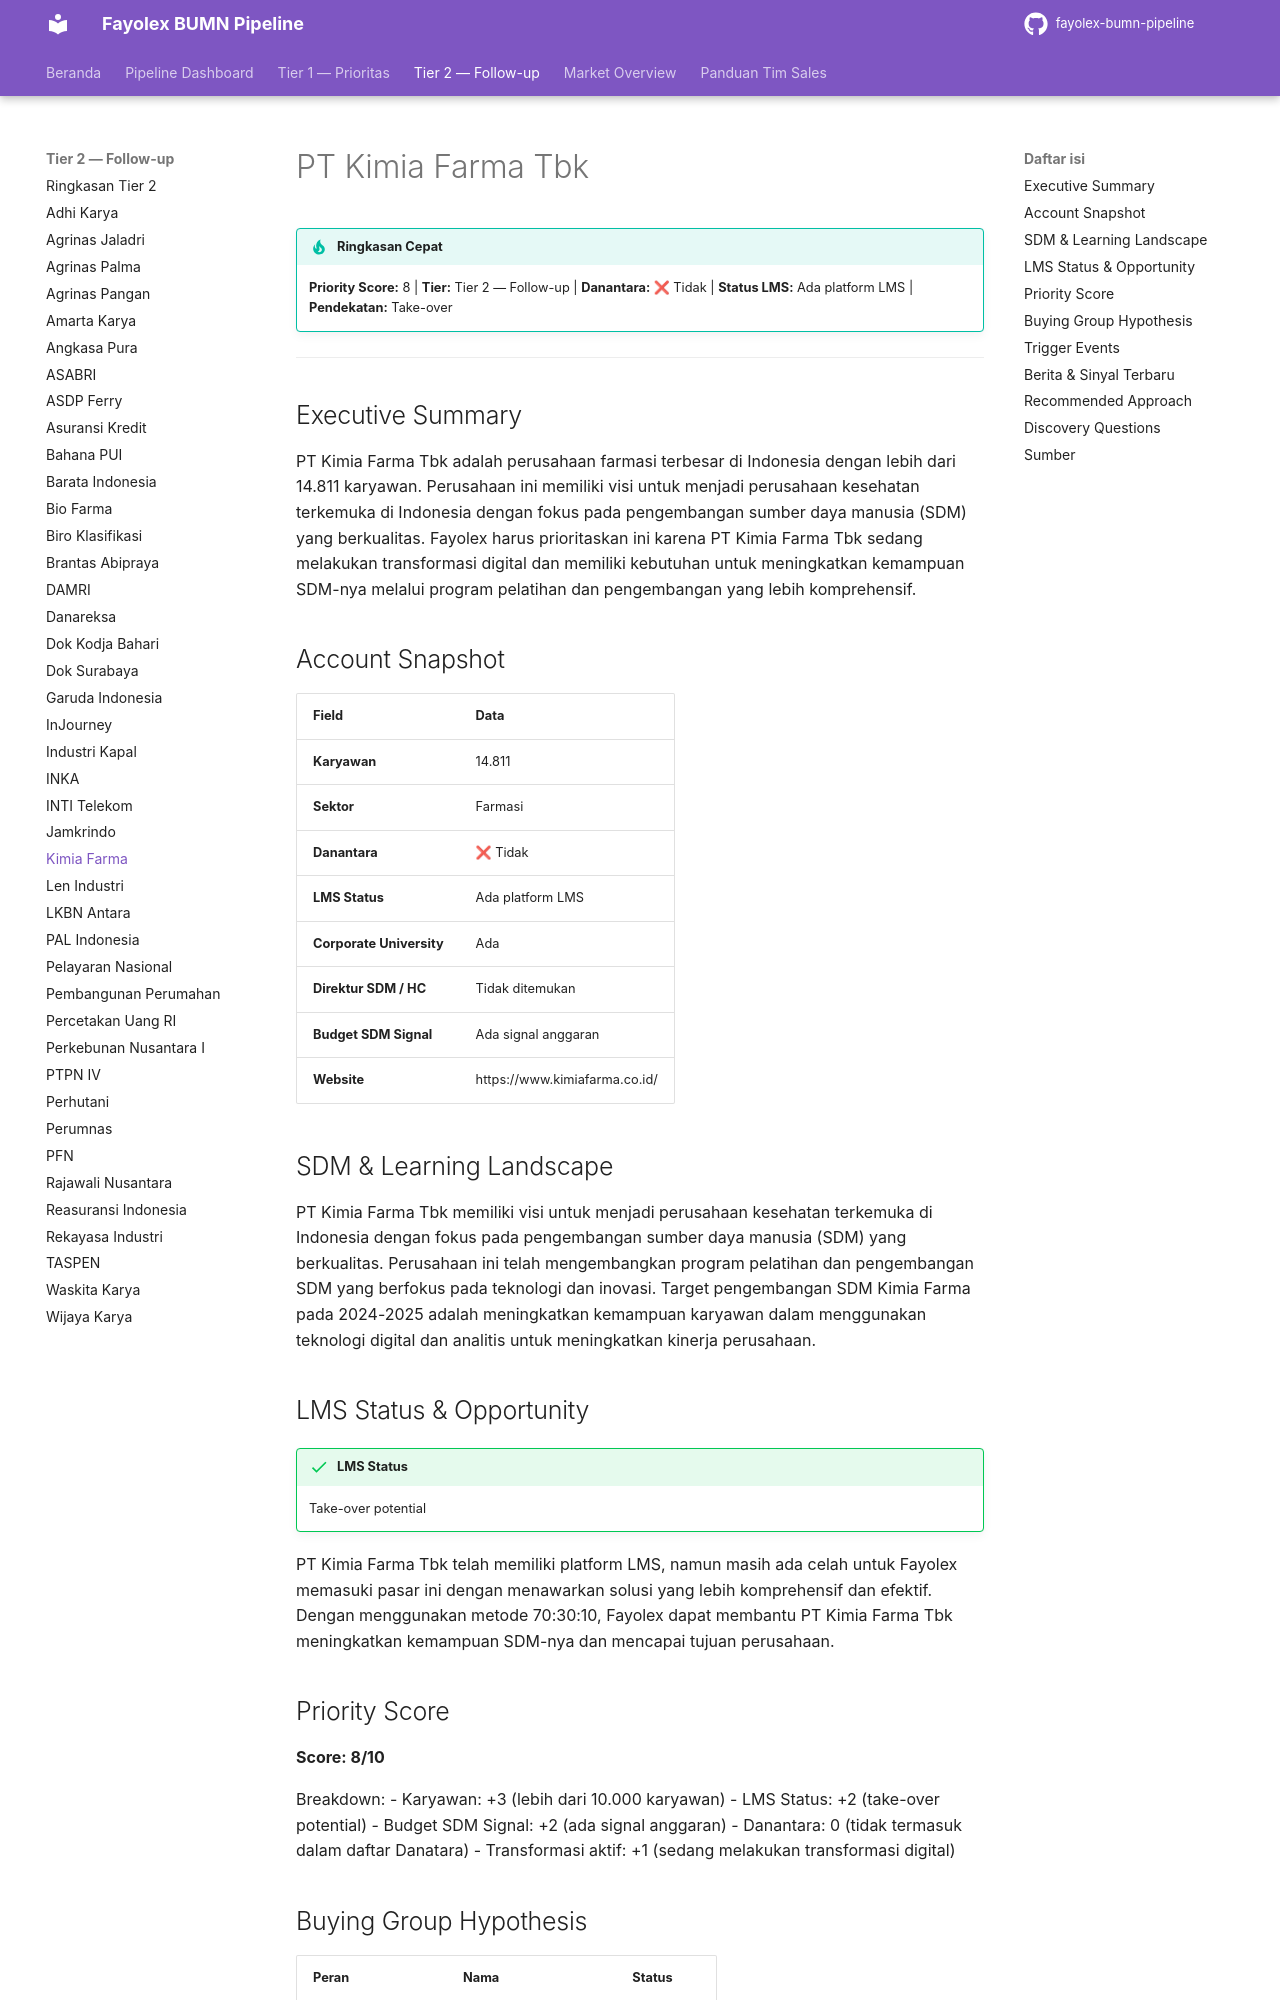

repository: fentonmartin/fayolex-bumn-pipeline · page: tier2/kimia-farma-tbk/index.html · generator: mkdocs

# PT Kimia Farma Tbk

!!! tip "Ringkasan Cepat"
    **Priority Score:** 8 | **Tier:** Tier 2 — Follow-up | **Danantara:** ❌ Tidak | **Status LMS:** Ada platform LMS | **Pendekatan:** Take-over

---

## Executive Summary
PT Kimia Farma Tbk adalah perusahaan farmasi terbesar di Indonesia dengan lebih dari 14.811 karyawan. Perusahaan ini memiliki visi untuk menjadi perusahaan kesehatan terkemuka di Indonesia dengan fokus pada pengembangan sumber daya manusia (SDM) yang berkualitas. Fayolex harus prioritaskan ini karena PT Kimia Farma Tbk sedang melakukan transformasi digital dan memiliki kebutuhan untuk meningkatkan kemampuan SDM-nya melalui program pelatihan dan pengembangan yang lebih komprehensif.

## Account Snapshot
| Field | Data |
|---|---|
| **Karyawan** | 14.811 |
| **Sektor** | Farmasi |
| **Danantara** | ❌ Tidak |
| **LMS Status** | Ada platform LMS |
| **Corporate University** | Ada |
| **Direktur SDM / HC** | Tidak ditemukan |
| **Budget SDM Signal** | Ada signal anggaran |
| **Website** | https://www.kimiafarma.co.id/ |

## SDM & Learning Landscape
PT Kimia Farma Tbk memiliki visi untuk menjadi perusahaan kesehatan terkemuka di Indonesia dengan fokus pada pengembangan sumber daya manusia (SDM) yang berkualitas. Perusahaan ini telah mengembangkan program pelatihan dan pengembangan SDM yang berfokus pada teknologi dan inovasi. Target pengembangan SDM Kimia Farma pada 2024-2025 adalah meningkatkan kemampuan karyawan dalam menggunakan teknologi digital dan analitis untuk meningkatkan kinerja perusahaan.

## LMS Status & Opportunity
!!! success "LMS Status"
    Take-over potential

PT Kimia Farma Tbk telah memiliki platform LMS, namun masih ada celah untuk Fayolex memasuki pasar ini dengan menawarkan solusi yang lebih komprehensif dan efektif. Dengan menggunakan metode 70:30:10, Fayolex dapat membantu PT Kimia Farma Tbk meningkatkan kemampuan SDM-nya dan mencapai tujuan perusahaan.

## Priority Score
**Score: 8/10**

Breakdown:
- Karyawan: +3 (lebih dari 10.000 karyawan)
- LMS Status: +2 (take-over potential)
- Budget SDM Signal: +2 (ada signal anggaran)
- Danantara: 0 (tidak termasuk dalam daftar Danatara)
- Transformasi aktif: +1 (sedang melakukan transformasi digital)
